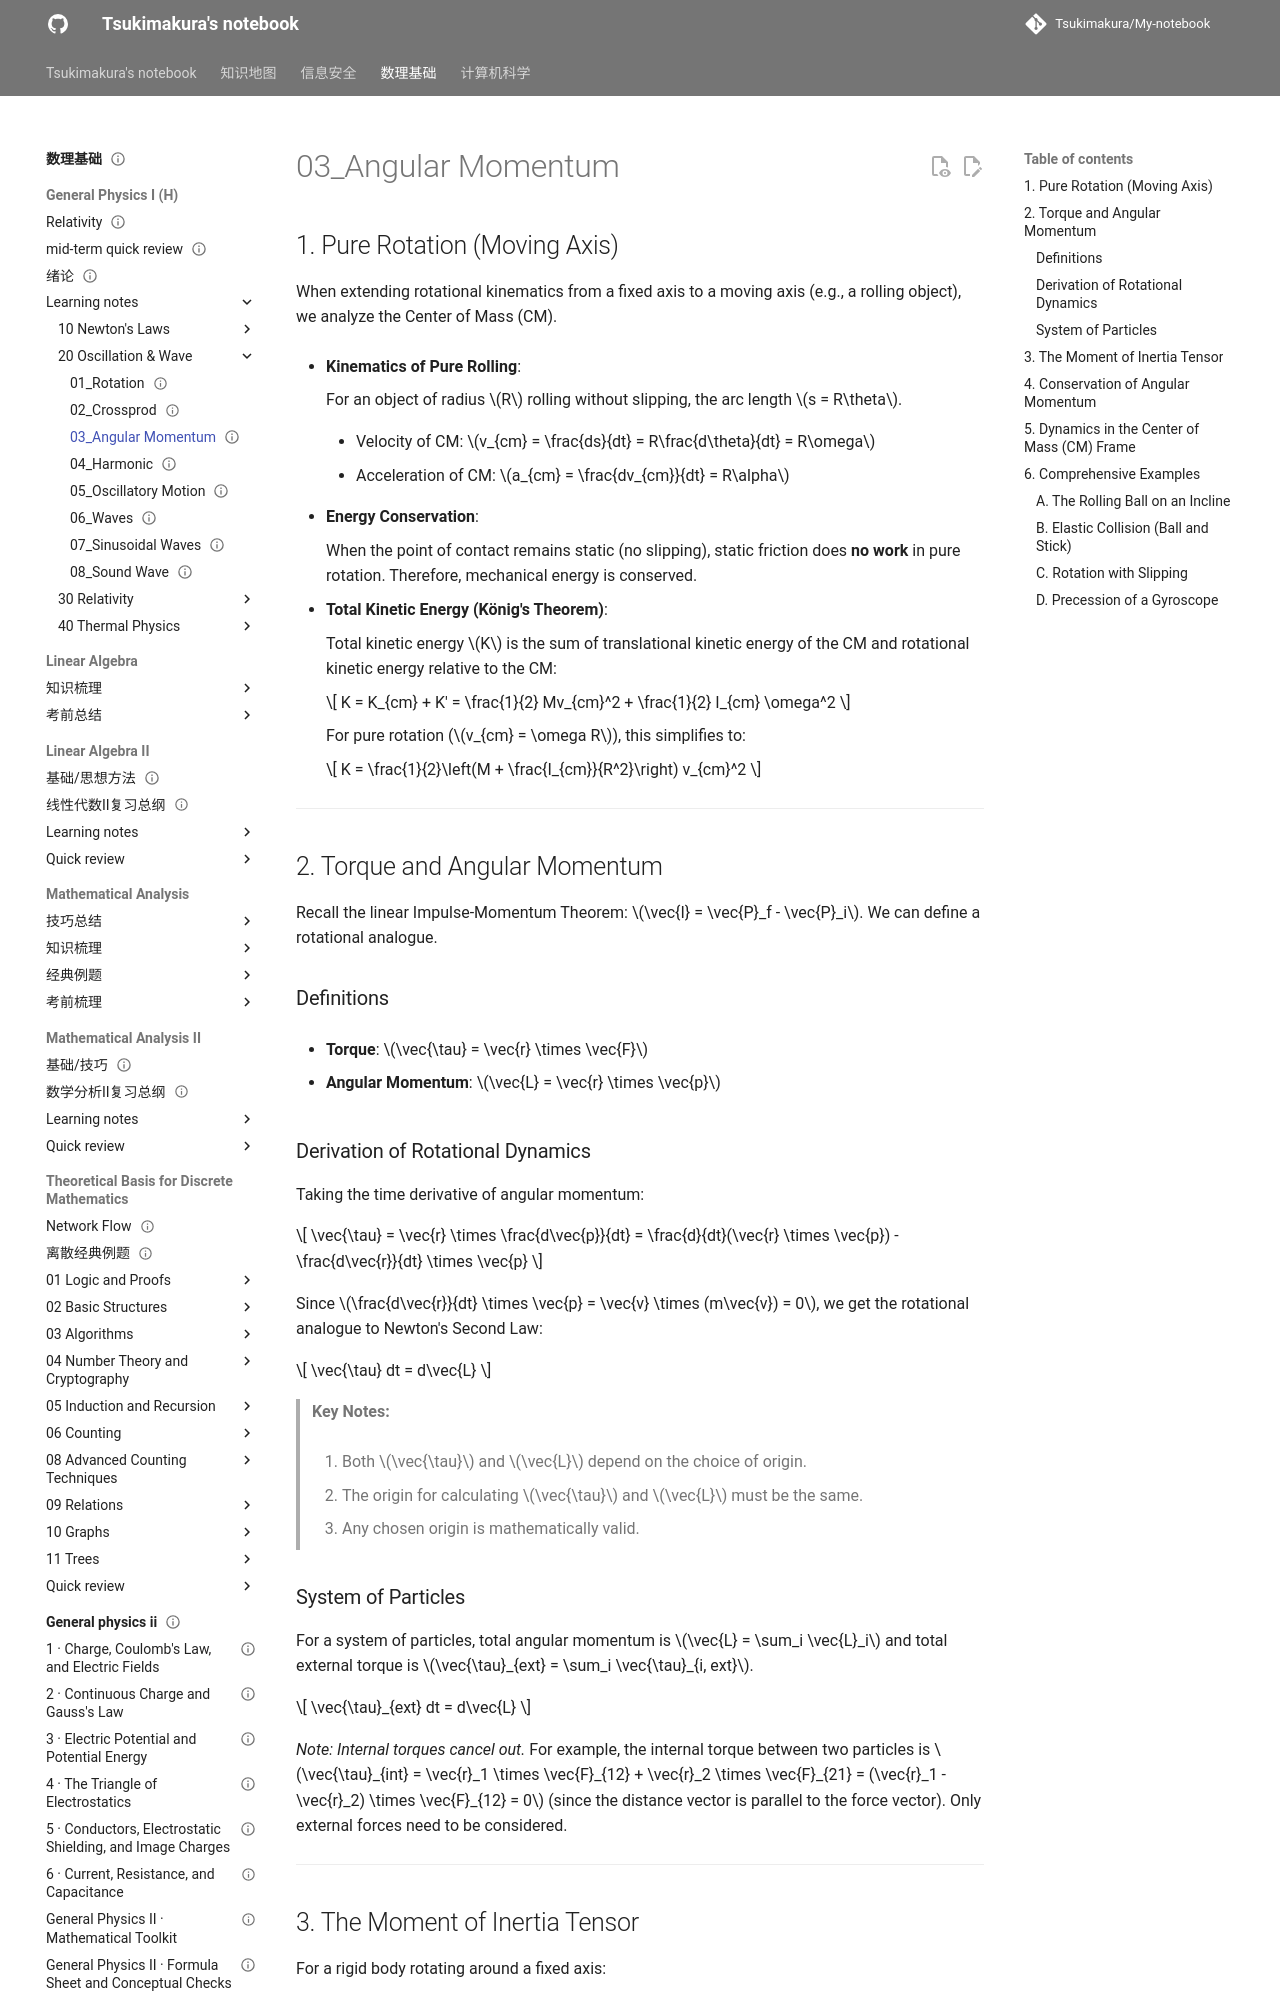

repository: Tsukimakura/My-notebook · page: 数理基础/General Physics I (H)/learning notes/20_Oscillation & Wave/03_Angular Momentum/index.html · generator: mkdocs

---
title: "03_Angular Momentum"
status: draft
tags: [math-physics]
created: null
updated: 2026-10-06
sources: []
---

# 03_Angular Momentum

## 1. Pure Rotation (Moving Axis)

When extending rotational kinematics from a fixed axis to a moving axis (e.g., a rolling object), we analyze the Center of Mass (CM).

- **Kinematics of Pure Rolling**:

    For an object of radius $R$ rolling without slipping, the arc length $s = R\theta$.

    - Velocity of CM: $v_{cm} = \frac{ds}{dt} = R\frac{d\theta}{dt} = R\omega$

    - Acceleration of CM: $a_{cm} = \frac{dv_{cm}}{dt} = R\alpha$

- **Energy Conservation**:

    When the point of contact remains static (no slipping), static friction does **no work** in pure rotation. Therefore, mechanical energy is conserved.

- **Total Kinetic Energy (König's Theorem)**:

    Total kinetic energy $K$ is the sum of translational kinetic energy of the CM and rotational kinetic energy relative to the CM:

    $$
K = K_{cm} + K' = \frac{1}{2} Mv_{cm}^2 + \frac{1}{2} I_{cm} \omega^2
    $$

    For pure rotation ($v_{cm} = \omega R$), this simplifies to:

    $$
K = \frac{1}{2}\left(M + \frac{I_{cm}}{R^2}\right) v_{cm}^2
    $$

---

## 2. Torque and Angular Momentum

Recall the linear Impulse-Momentum Theorem: $\vec{I} = \vec{P}_f - \vec{P}_i$. We can define a rotational analogue.

### Definitions

- **Torque**: $\vec{\tau} = \vec{r} \times \vec{F}$

- **Angular Momentum**: $\vec{L} = \vec{r} \times \vec{p}$

### Derivation of Rotational Dynamics

Taking the time derivative of angular momentum:

$$
\vec{\tau} = \vec{r} \times \frac{d\vec{p}}{dt} = \frac{d}{dt}(\vec{r} \times \vec{p}) - \frac{d\vec{r}}{dt} \times \vec{p}
$$

Since $\frac{d\vec{r}}{dt} \times \vec{p} = \vec{v} \times (m\vec{v}) = 0$, we get the rotational analogue to Newton's Second Law:

$$
\vec{\tau} dt = d\vec{L}
$$

> **Key Notes:**
>
> 1. Both $\vec{\tau}$ and $\vec{L}$ depend on the choice of origin.
>
> 2. The origin for calculating $\vec{\tau}$ and $\vec{L}$ must be the same.
>
> 3. Any chosen origin is mathematically valid.
>
